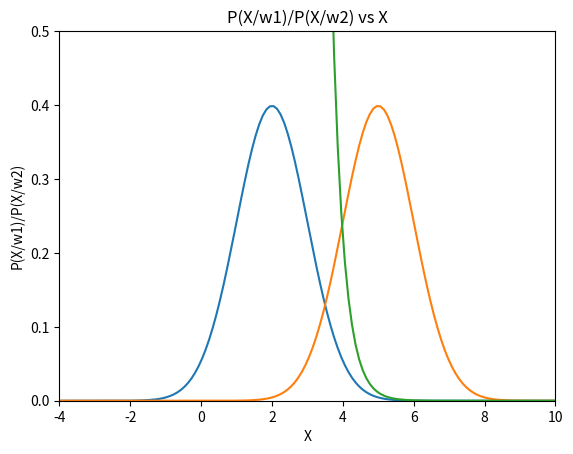
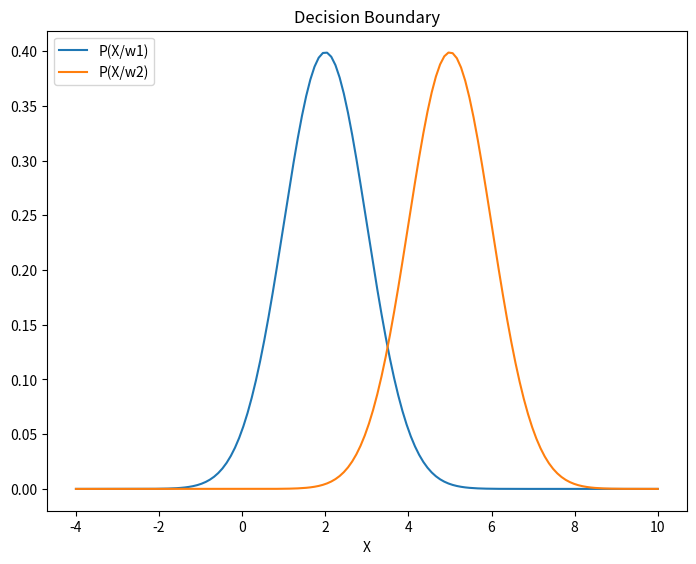
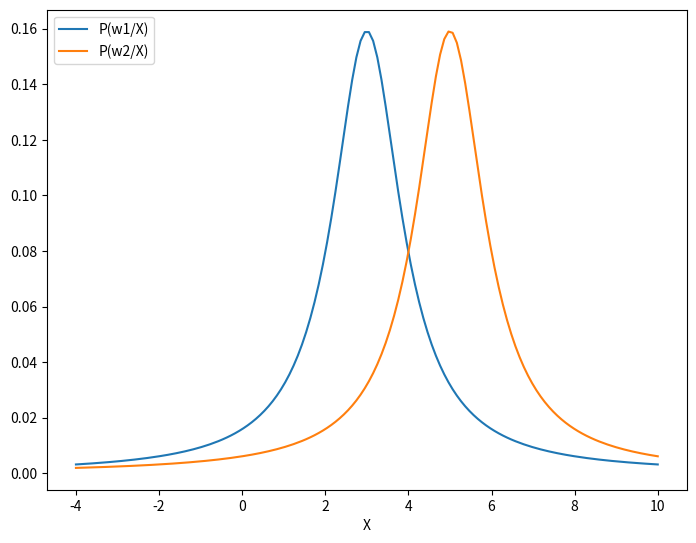

The matplotlib source for these figures, in order:
"""
Assignment 1 SML - Audit
"""

import numpy as np
import matplotlib.pyplot as plt
from scipy.stats import norm

"""
Q1
"""
#create a randomly linear spaced distribution
X = np.linspace(-4,10,140)

#generate the likelihoods
w1_pdf = norm.pdf(X, loc=2, scale=1)
w2_pdf = norm.pdf(X, loc=5, scale=1)

#generate likelihood ratio
ll_ratio =w1_pdf/w2_pdf

#plot P(X/W1) vs X
plt.plot(X, w1_pdf)
plt.xlabel('X')
plt.ylabel('P(X/w1)')
plt.xlim(-4,10)
plt.ylim(0,0.5)
plt.title('P(X/w1) vs X')
plt.show()

#plot P(X/W2) vs X
plt.plot(X, w2_pdf)
plt.xlabel('X')
plt.ylabel('P(X/w2)')
plt.xlim(-4,10)
plt.ylim(0,0.5)
plt.title('P(X/w2) vs X')
plt.show()

#plot P(X/W1)/P(X/W2) vs X
plt.plot(X, ll_ratio)
plt.xlabel('X')
plt.ylabel('P(X/w1)/P(X/w2)')
plt.xlim(-4,10)
plt.ylim(0,0.5)
plt.title('P(X/w1)/P(X/w2) vs X')
plt.show()

#plot decision boundary for reference
fig = plt.figure()
ax = fig.add_axes([0,0,1,1])
ax.plot(X, w1_pdf, label='P(X/w1)')
ax.plot(X, w2_pdf, label='P(X/w2)')
ax.legend(loc='upper left')
plt.xlabel('X')
plt.title('Decision Boundary')
plt.show()

"""
Q2
"""

#create P(W1/X) and P(w2/X) using bayes rule P(W1/X) = P(X/W1) * P(W1)/P(X)
#Assume equal probability; i.e., P(W1) = P(W2) = 1/2
#Since evidence is the summation of all probabilities, P(X) = 1

w1_pt = (1/np.pi) * (1/(1 + np.power((X-3),2))) * 1/2
w2_pt = (1/np.pi) * (1/(1 + np.power((X-5),2))) * 1/2

#plot P(W1/X) and P(W2/X)
fig = plt.figure()
ax = fig.add_axes([0,0,1,1])
ax.plot(X, w1_pt, label='P(w1/X)')
ax.plot(X, w2_pt, label='P(w2/X)')
ax.legend(loc='upper left')
plt.xlabel('X')
plt.show()